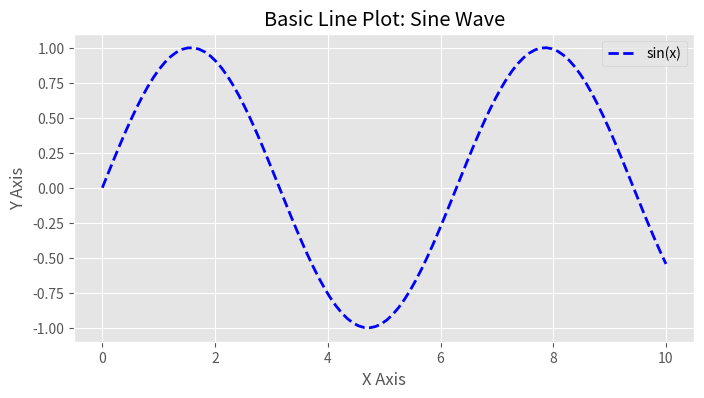
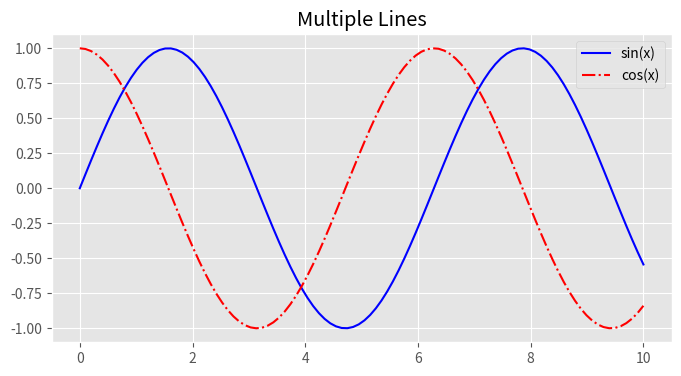
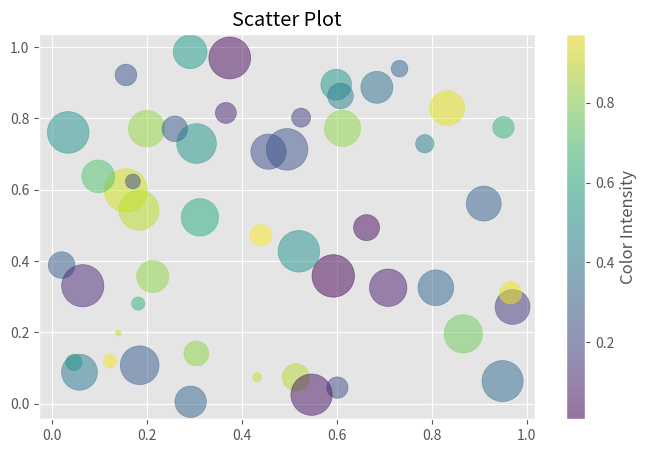
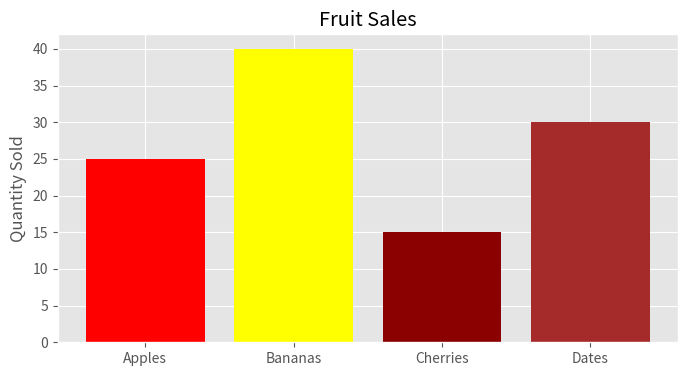
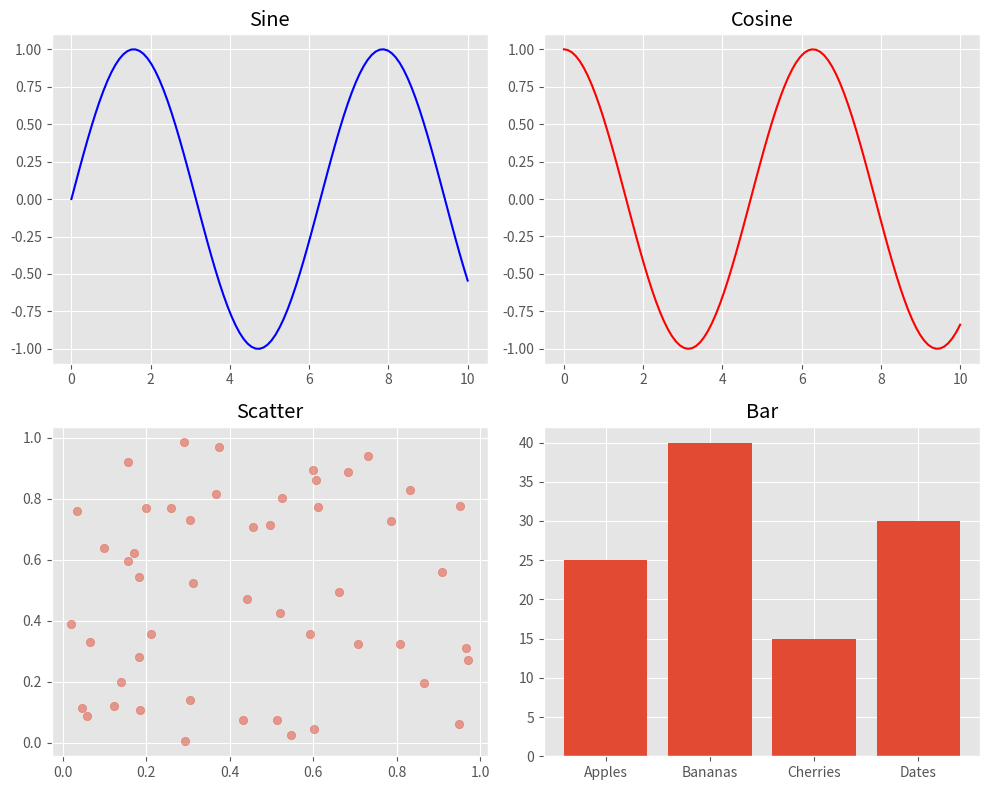

Source code (Python) for these figures, in order:
import matplotlib.pyplot as plt
import numpy as np

# Setting a style for better looking plots
plt.style.use('ggplot') 

# Generate data
x = np.linspace(0, 10, 100)
y = np.sin(x)

# Create a figure and axis explicitly
fig, ax = plt.subplots(figsize=(8, 4)) 

# Plot data
ax.plot(x, y, label='sin(x)', color='blue', linestyle='--', linewidth=2)

# Add title and labels
ax.set_title('Basic Line Plot: Sine Wave')
ax.set_xlabel('X Axis')
ax.set_ylabel('Y Axis')

# Add a legend
ax.legend()
plt.show()

y2 = np.cos(x)

fig, ax = plt.subplots(figsize=(8, 4))
ax.plot(x, y, label='sin(x)', color='blue')
ax.plot(x, y2, label='cos(x)', color='red', linestyle='-.')

ax.set_title('Multiple Lines')
ax.legend()
plt.show()

np.random.seed(42)
x_scatter = np.random.rand(50)
y_scatter = np.random.rand(50)
colors = np.random.rand(50)
sizes = 1000 * np.random.rand(50)

fig, ax = plt.subplots(figsize=(8, 5))
scatter = ax.scatter(x_scatter, y_scatter, c=colors, s=sizes, alpha=0.5, cmap='viridis')

cbar = fig.colorbar(scatter)
cbar.set_label('Color Intensity')

ax.set_title('Scatter Plot')
plt.show()

categories = ['Apples', 'Bananas', 'Cherries', 'Dates']
values = [25, 40, 15, 30]

fig, ax = plt.subplots(figsize=(8, 4))
ax.bar(categories, values, color=['red', 'yellow', 'darkred', 'brown'])

ax.set_title('Fruit Sales')
ax.set_ylabel('Quantity Sold')
plt.show()

# Create a 2x2 grid of plots
fig, axes = plt.subplots(nrows=2, ncols=2, figsize=(10, 8))

# Access each subplot using indexing
axes[0, 0].plot(x, y, color='blue')
axes[0, 0].set_title('Sine')

axes[0, 1].plot(x, y2, color='red')
axes[0, 1].set_title('Cosine')

axes[1, 0].scatter(x_scatter, y_scatter, alpha=0.5)
axes[1, 0].set_title('Scatter')

axes[1, 1].bar(categories, values)
axes[1, 1].set_title('Bar')

plt.tight_layout()
plt.show()
